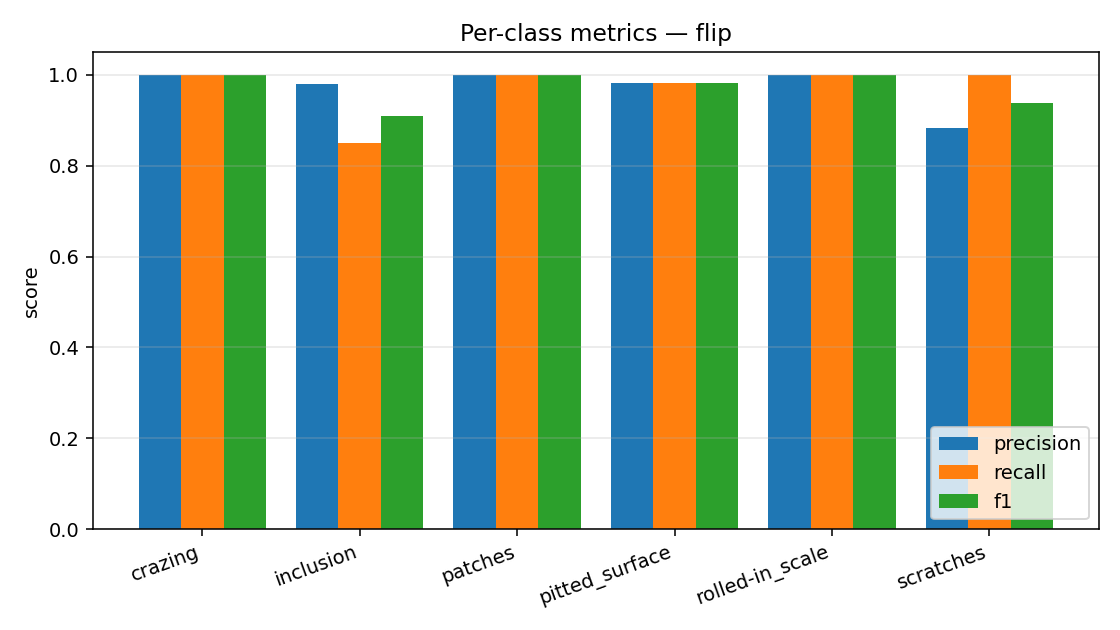

The table this chart was drawn from, first rows:
class, support, precision, recall, f1
crazing, 60, 1.0, 1.0, 1.0
inclusion, 60, 0.9808, 0.85, 0.9107
patches, 60, 1.0, 1.0, 1.0
pitted_surface, 60, 0.9833, 0.9833, 0.9833
rolled-in_scale, 60, 1.0, 1.0, 1.0
scratches, 60, 0.8824, 1.0, 0.9375
